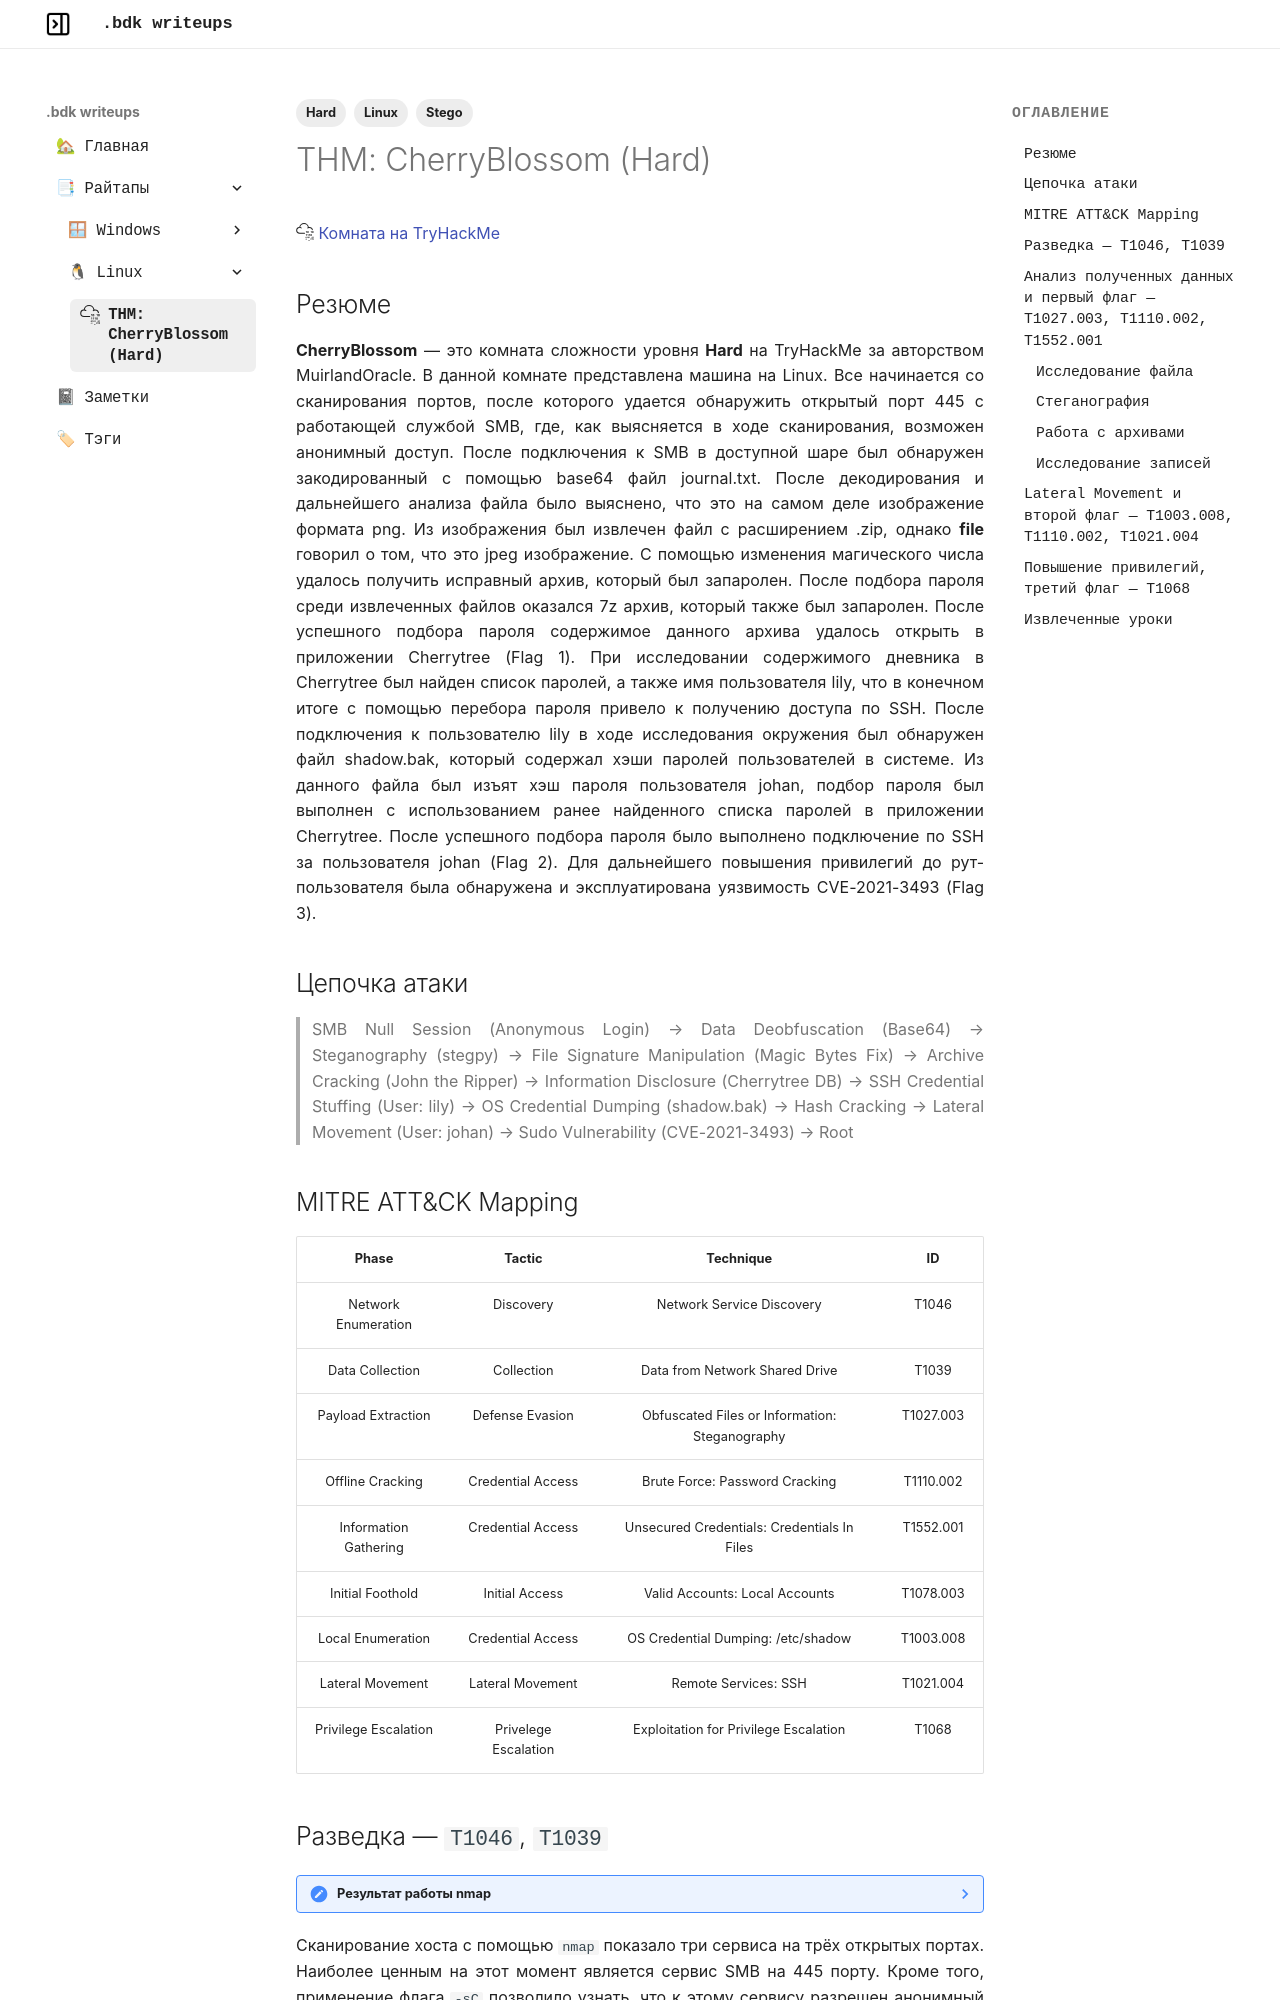

repository: bdk44/bdk-writeups · page: linux/cherryblossom/index.html · generator: mkdocs

---
icon: simple/tryhackme

tags:
  - Linux
  - Stego
  - Hard
---

:simple-tryhackme: [Комната на TryHackMe](https://tryhackme.com/room/cherryblossom)

## Резюме

**CherryBlossom** — это комната сложности уровня **Hard** на TryHackMe за авторством MuirlandOracle. В данной комнате представлена машина на Linux. Все начинается со сканирования портов, после которого удается обнаружить открытый порт 445 с работающей службой SMB, где, как выясняется в ходе сканирования, возможен анонимный доступ. После подключения к SMB в доступной шаре был обнаружен закодированный с помощью base64 файл journal.txt. После декодирования и дальнейшего анализа файла было выяснено, что это на самом деле изображение формата png. Из изображения был извлечен файл с расширением .zip, однако **file** говорил о том, что это jpeg изображение. С помощью изменения магического числа удалось получить исправный архив, который был запаролен. После подбора пароля среди извлеченных файлов оказался 7z архив, который также был запаролен. После успешного подбора пароля содержимое данного архива удалось открыть в приложении Cherrytree (Flag 1). При исследовании содержимого дневника в Cherrytree был найден список паролей, а также имя пользователя lily, что в конечном итоге с помощью перебора пароля привело к получению доступа по SSH. После подключения к пользователю lily в ходе исследования окружения был обнаружен файл shadow.bak, который содержал хэши паролей пользователей в системе. Из данного файла был изъят хэш пароля пользователя johan, подбор пароля был выполнен с использованием ранее найденного списка паролей в приложении Cherrytree. После успешного подбора пароля было выполнено подключение по SSH за пользователя johan (Flag 2). Для дальнейшего повышения привилегий до рут-пользователя была обнаружена и эксплуатирована уязвимость CVE-2021-3493 (Flag 3). 

## Цепочка атаки

>SMB Null Session (Anonymous Login) → Data Deobfuscation (Base64) 
>→ Steganography (stegpy) → File Signature Manipulation (Magic Bytes Fix) 
>→ Archive Cracking (John the Ripper) → Information Disclosure (Cherrytree DB) 
>→ SSH Credential Stuffing (User: lily) → OS Credential Dumping (shadow.bak) 
>→ Hash Cracking → Lateral Movement (User: johan) → Sudo Vulnerability (CVE-2021-3493) → Root

## MITRE ATT&CK Mapping

|         Phase         |        Tactic        |                    Technique                   |     ID    |
|:---------------------:|:--------------------:|:----------------------------------------------:|:---------:|
|  Network Enumeration  |       Discovery      |            Network Service Discovery           |   T1046   |
|    Data Collection    |      Collection      |         Data from Network Shared Drive         |   T1039   |
|   Payload Extraction  |    Defense Evasion   | Obfuscated Files or Information: Steganography | T1027.003 |
|    Offline Cracking   |   Credential Access  |         Brute Force: Password Cracking         | T1110.002 |
| Information Gathering |   Credential Access  |   Unsecured Credentials: Credentials In Files  | T1552.001 |
|    Initial Foothold   |    Initial Access    |         Valid Accounts: Local Accounts         | T1078.003 |
|   Local Enumeration   |   Credential Access  |       OS Credential Dumping: /etc/shadow       | T1003.008 |
|    Lateral Movement   |   Lateral Movement   |              Remote Services: SSH              | T1021.004 |
|  Privilege Escalation | Privelege Escalation |      Exploitation for Privilege Escalation     |   T1068   |
